2-way image classification set "plates_augmented" from GitHub (calvarado2004/csca5642-cleaned-vs-dirty); label vocabulary: cleaned, dirty.

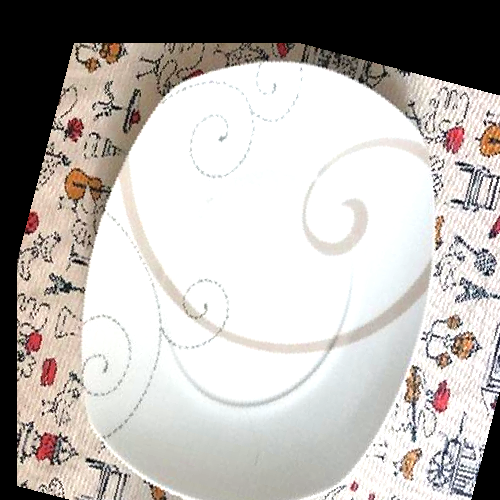
Label: cleaned

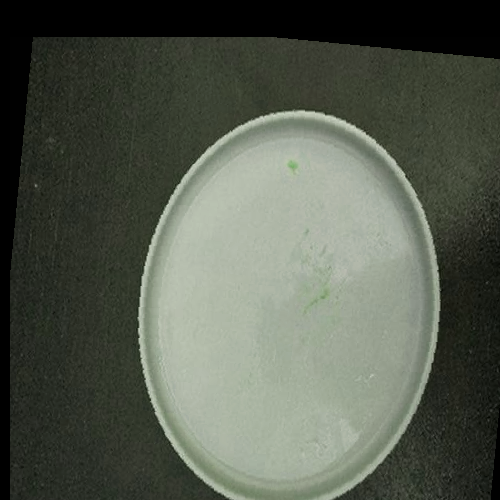
Label: dirty

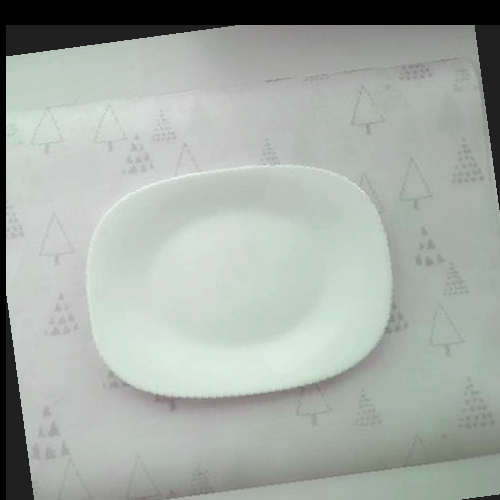
Label: cleaned

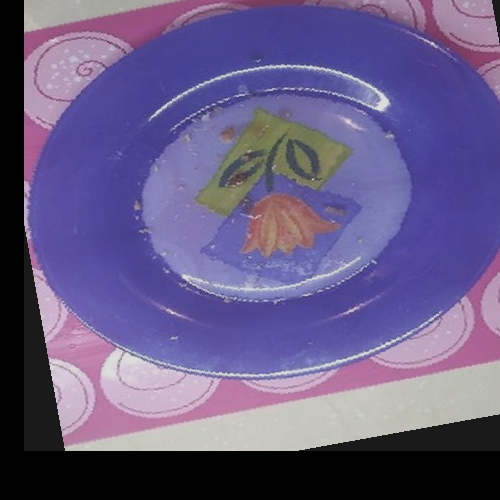
Label: dirty

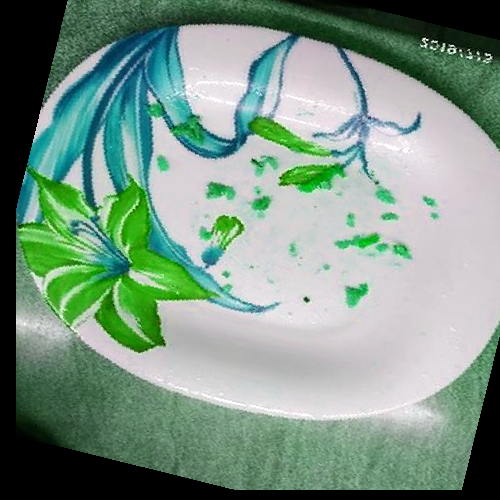
Label: dirty

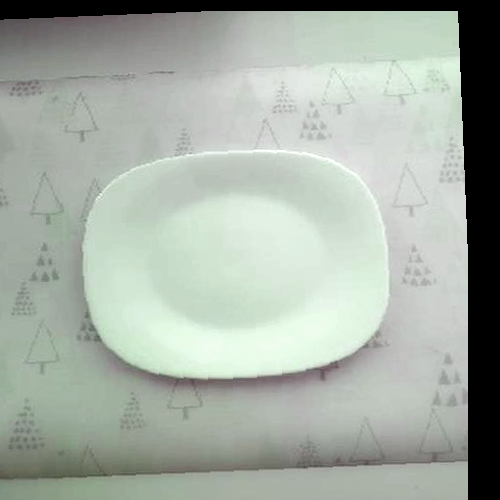
Label: cleaned
